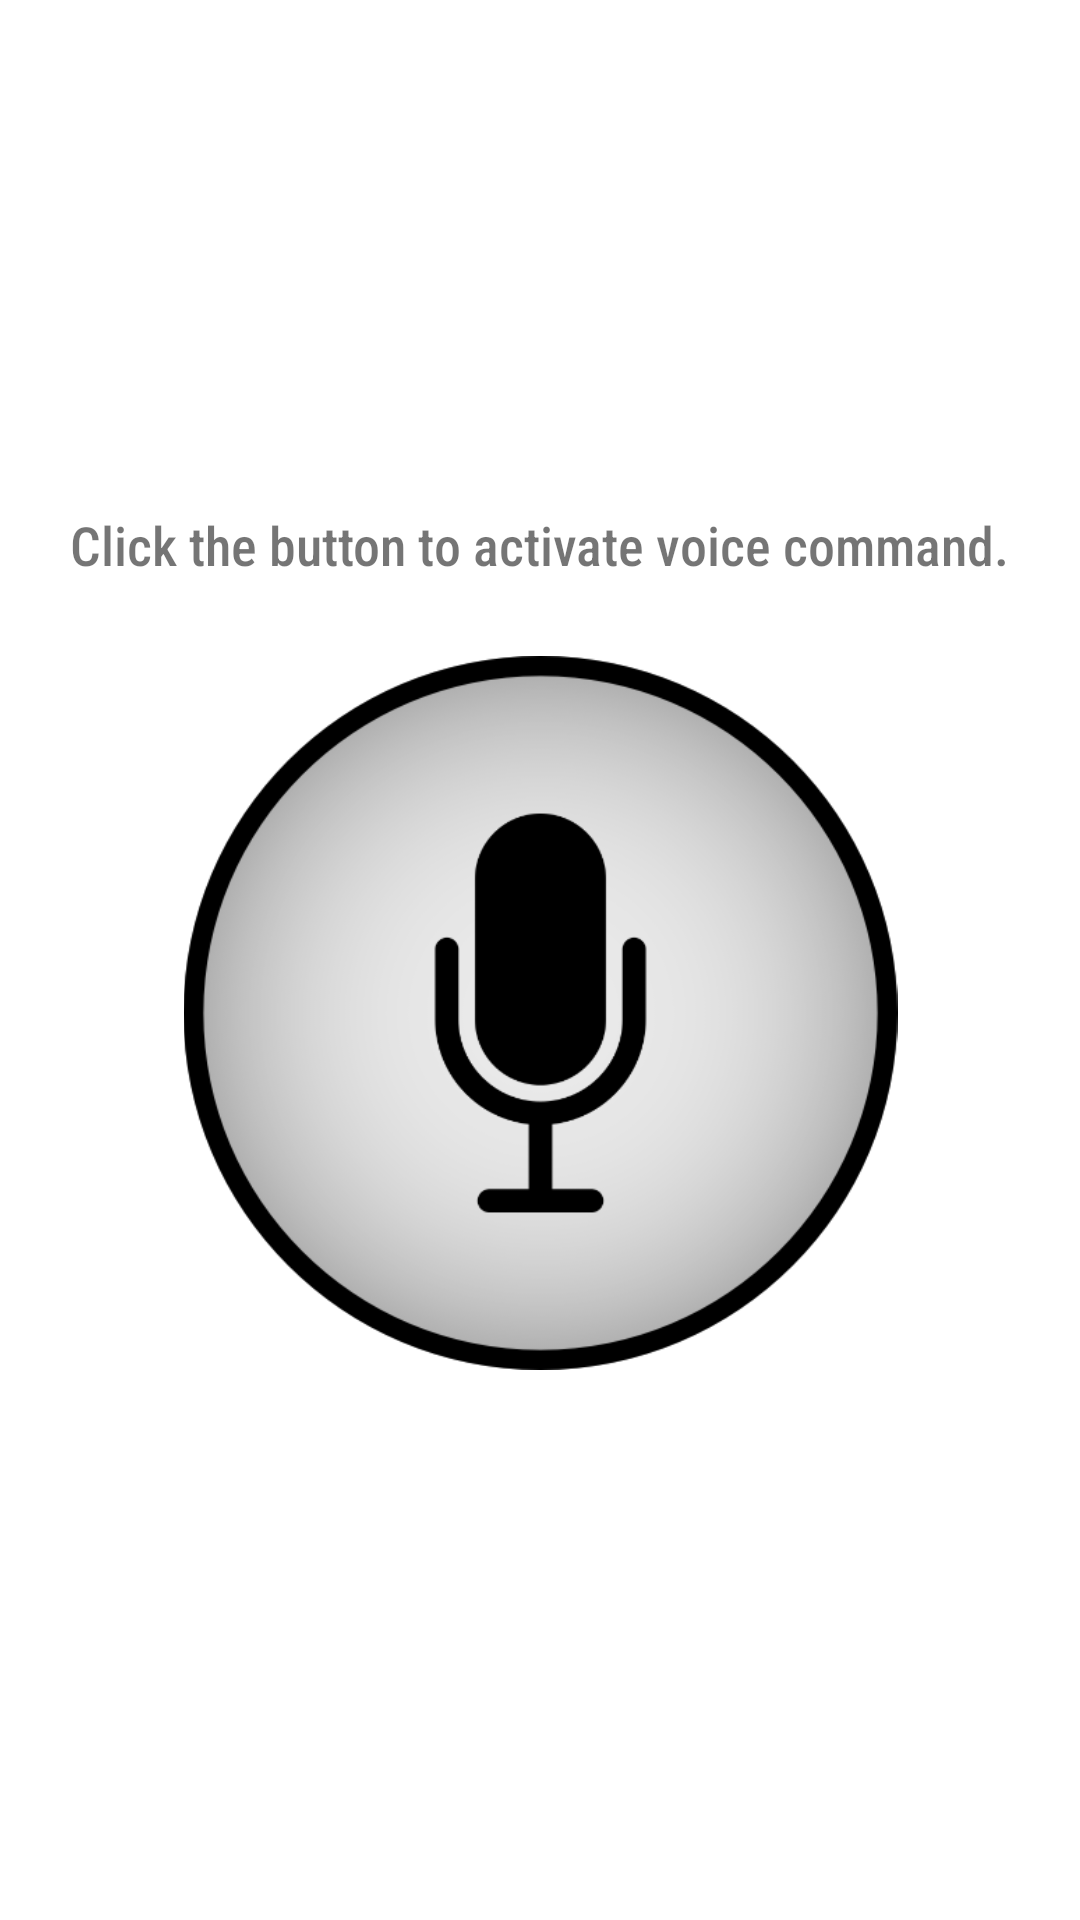

The Android layout XML behind this screen, and the referenced resources:
<!-- AndroidManifest.xml: application theme Theme.ProjectJarvis -->
<!-- res/layout/activity_main.xml -->
<?xml version="1.0" encoding="utf-8"?>
<androidx.constraintlayout.widget.ConstraintLayout xmlns:android="http://schemas.android.com/apk/res/android"
    xmlns:app="http://schemas.android.com/apk/res-auto"
    xmlns:tools="http://schemas.android.com/tools"
    android:layout_width="match_parent"
    android:layout_height="match_parent"
    tools:context=".MainActivity">

    <TextView
        android:id="@+id/textView"
        android:layout_width="wrap_content"
        android:layout_height="wrap_content"
        android:fontFamily="sans-serif-condensed-medium"
        android:text="@string/info_text"
        android:textSize="18sp"
        app:layout_constraintBottom_toBottomOf="parent"
        app:layout_constraintHorizontal_bias="0.494"
        app:layout_constraintLeft_toLeftOf="parent"
        app:layout_constraintRight_toRightOf="parent"
        app:layout_constraintTop_toTopOf="parent"
        app:layout_constraintVertical_bias="0.275" />

    <ImageButton
        android:id="@+id/voiceBtn"
        android:layout_width="269dp"
        android:layout_height="258dp"
        android:layout_marginStart="16dp"
        android:layout_marginTop="16dp"
        android:layout_marginEnd="16dp"
        android:layout_marginBottom="16dp"
        android:adjustViewBounds="true"
        android:backgroundTint="#00FFFFFF"
        android:cropToPadding="false"
        android:onClick="getSpeechInput"
        android:scaleType="fitCenter"
        android:visibility="visible"
        app:layout_constraintBottom_toBottomOf="parent"
        app:layout_constraintEnd_toEndOf="parent"
        app:layout_constraintHorizontal_bias="0.502"
        app:layout_constraintStart_toStartOf="parent"
        app:layout_constraintTop_toTopOf="parent"
        app:layout_constraintVertical_bias="0.55"
        app:srcCompat="@drawable/microphone" />

    <TextView
        android:id="@+id/voiceInput"
        android:background="@drawable/background_textview"
        android:layout_width="263dp"
        android:layout_height="123dp"
        android:layout_marginTop="30dp"
        android:layout_marginBottom="66dp"
        app:layout_constraintBottom_toBottomOf="parent"
        app:layout_constraintEnd_toEndOf="parent"
        app:layout_constraintStart_toStartOf="parent"
        app:layout_constraintTop_toBottomOf="@+id/voiceBtn" />

    <ImageButton
        android:id="@+id/devicesBtn"
        android:layout_width="61dp"
        android:layout_height="57dp"
        android:layout_marginStart="312dp"
        android:layout_marginTop="74dp"
        android:layout_marginEnd="38dp"
        android:layout_marginBottom="64dp"
        android:background="#00232323"
        android:scaleType="centerCrop"
        app:layout_constraintBottom_toTopOf="@+id/textView"
        app:layout_constraintEnd_toEndOf="parent"
        app:layout_constraintStart_toStartOf="parent"
        app:layout_constraintTop_toTopOf="parent"
        app:srcCompat="@drawable/ic_devices" />

</androidx.constraintlayout.widget.ConstraintLayout>
<!-- resources referenced by this layout -->
<resources>
  <!-- drawable microphone: png bitmap (drawable, 56078 bytes) -->
  <string name="info_text">Click the button to activate voice command.</string>
  <style name="Theme.ProjectJarvis" parent="Theme.MaterialComponents.DayNight.DarkActionBar">
          
          <item name="colorPrimary">@color/purple_500</item>
          <item name="colorPrimaryVariant">@color/purple_700</item>
          <item name="colorOnPrimary">@color/white</item>
          
          <item name="colorSecondary">@color/teal_200</item>
          <item name="colorSecondaryVariant">@color/teal_700</item>
          <item name="colorOnSecondary">@color/black</item>
          
          <item name="android:statusBarColor" tools:targetApi="l">?attr/colorPrimaryVariant</item>
          
      </style>
  <color name="purple_500">#FF6200EE</color>
  <color name="purple_700">#FF3700B3</color>
  <color name="white">#FFFFFFFF</color>
  <color name="teal_200">#FF03DAC5</color>
  <color name="teal_700">#FF018786</color>
  <color name="black">#FF000000</color>
</resources>
